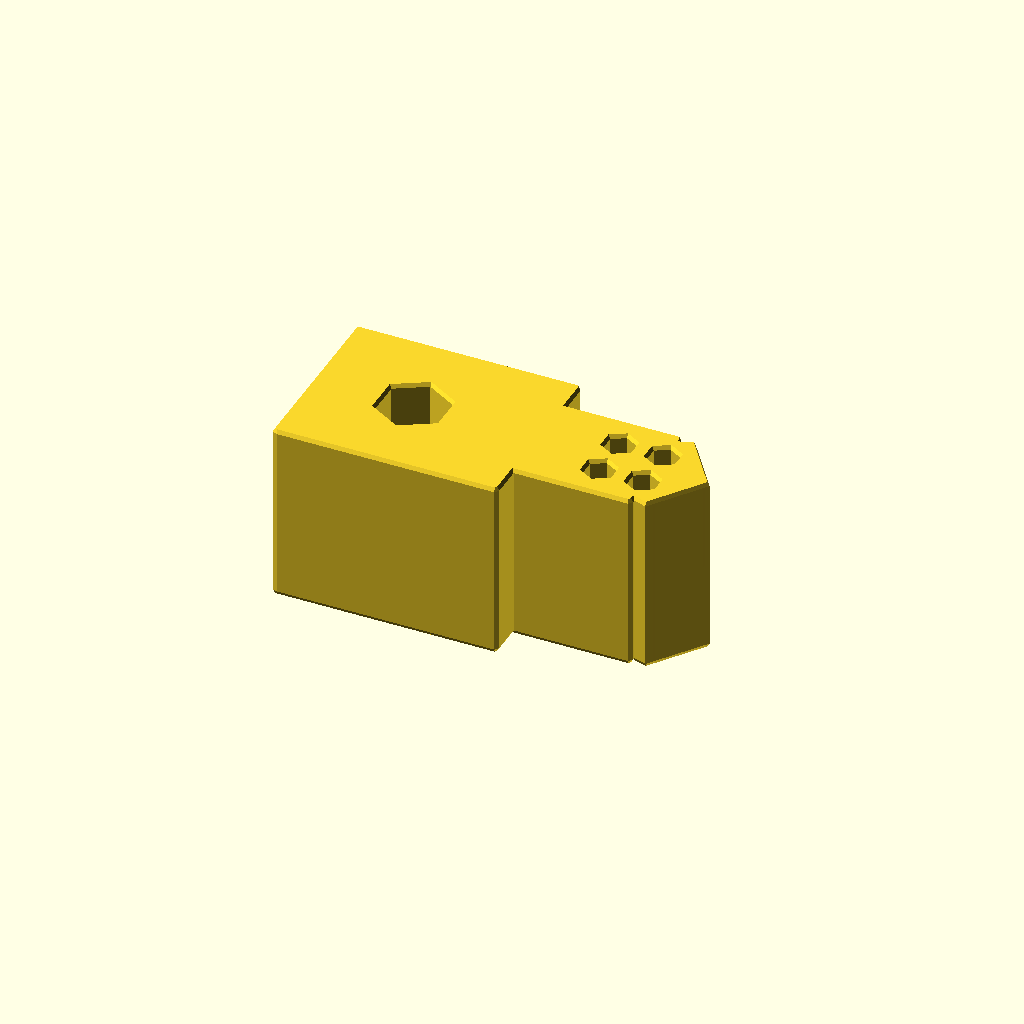
Cell 1: the model at its default parameters.
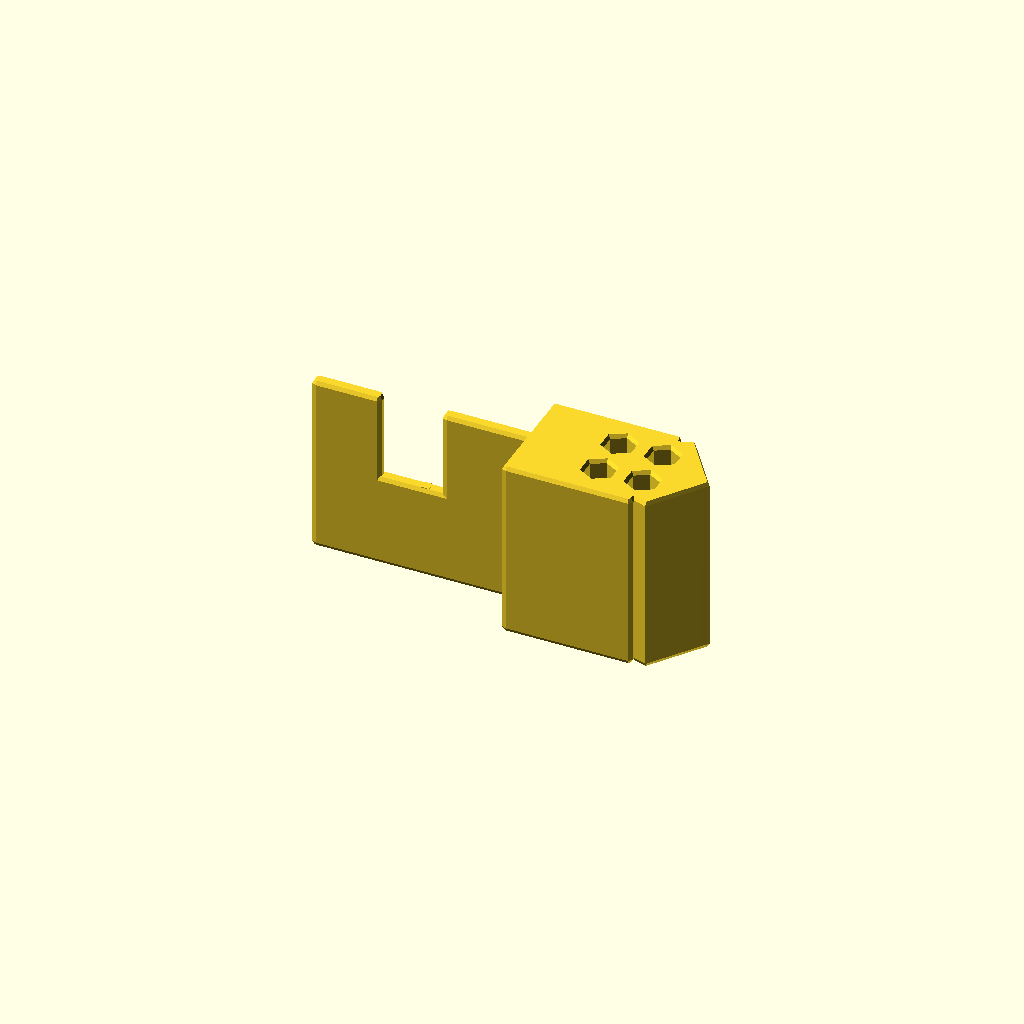
Cell 2: W = 0.001 (everything else at default).
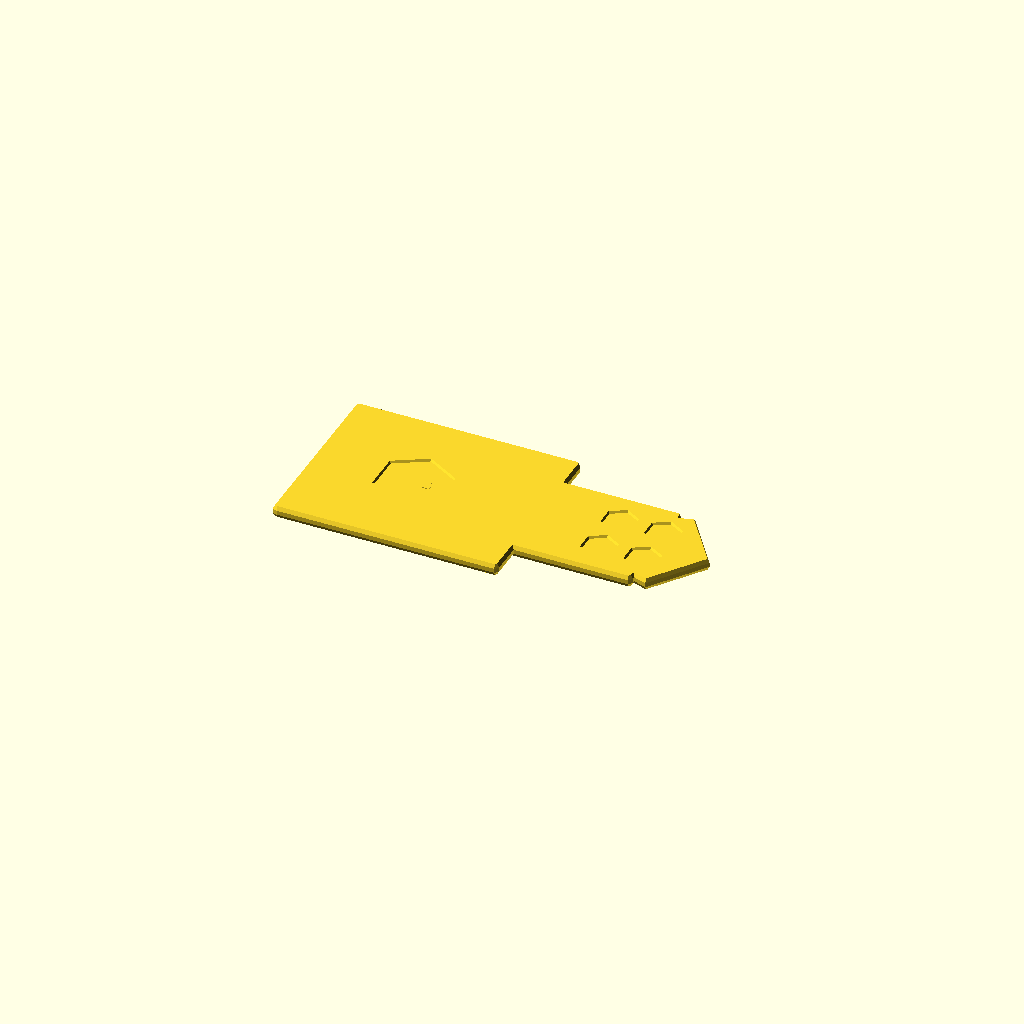
Cell 3: T = 0.001 (everything else at default).
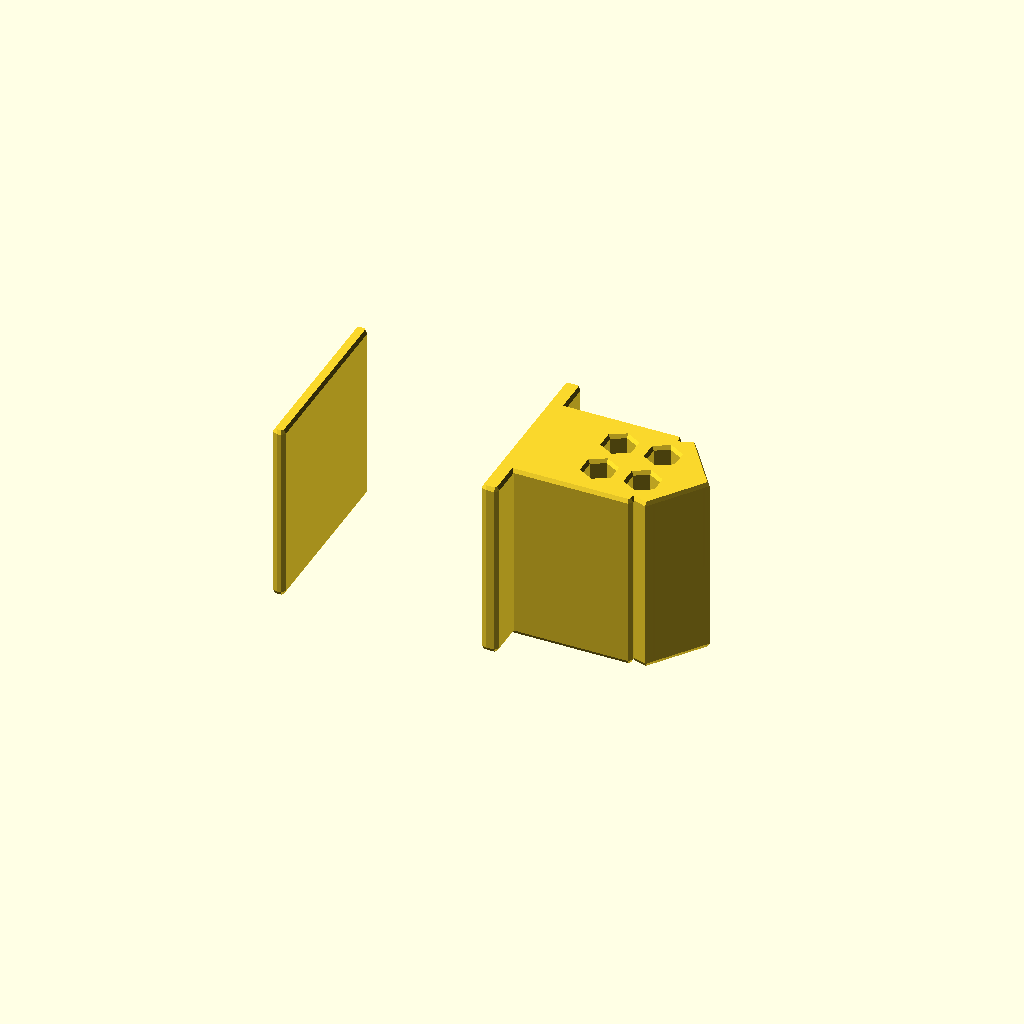
Cell 4: L_base = 0.001 (everything else at default).
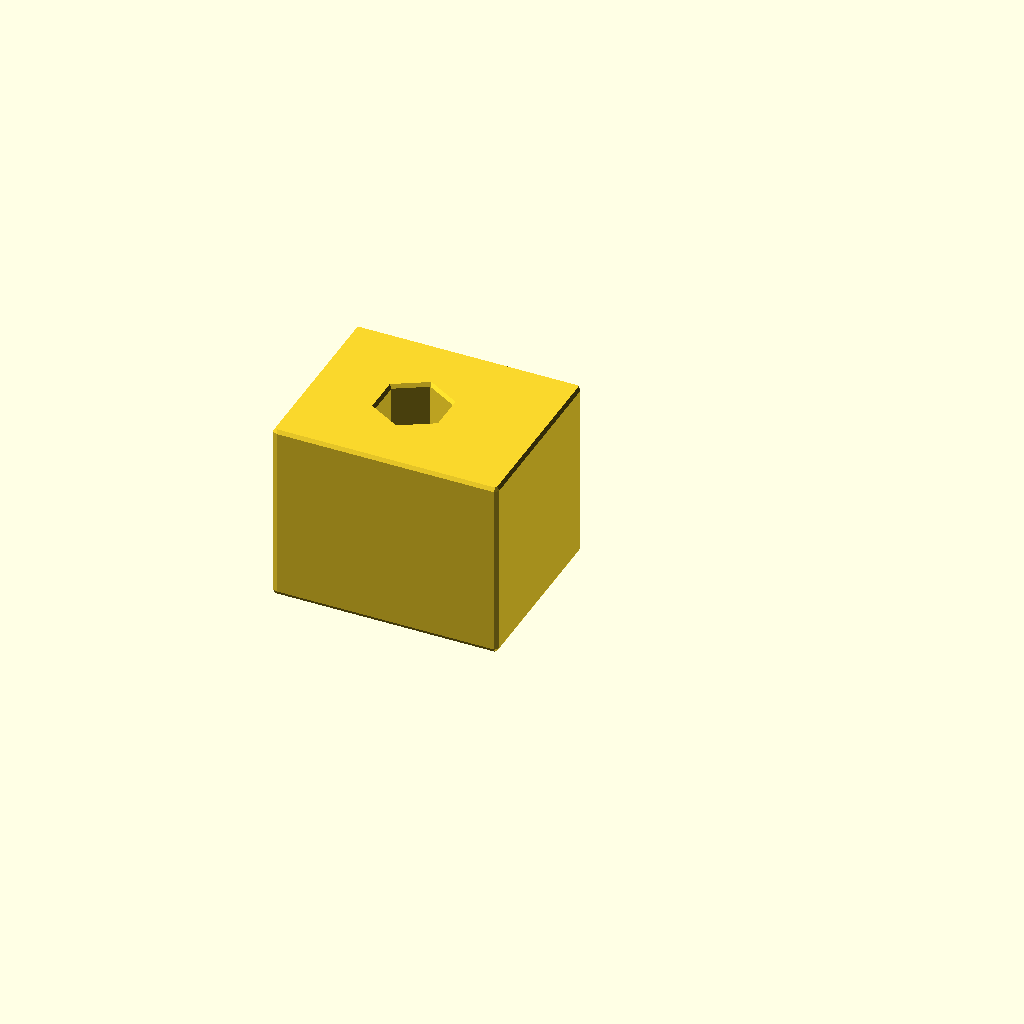
Cell 5: L_tongue = 0.001 (everything else at default).
All cells are drawn from one camera (rotation 55°, 0°, 25°, orthographic, colour scheme Cornfield), so only the parameter changes between them.
The OpenSCAD source (results/abc/craft/scad/0070304_partstudio_00_model_ste_00_512.scad):
// Parameters
L = 0.09; //[0.045:0.18:0.001]
W = 0.04; //[0.02:0.08:0.001]
T = 0.04; //[0.02:0.08:0.001]
L_base = 0.05; //[0.025:0.1:0.001]
L_tongue = 0.04; //[0.02:0.08:0.001]
W_tongue = 0.024; //[0.012:0.048:0.001]
tip_r = 0.012; //[0.006:0.024:0.001]
step_x = 0.05; //[0.025:0.1:0.001]
hex_large_af = 0.016; //[0.008:0.032:0.001]
hex_large_x = 0.022; //[0.011:0.044:0.001]
hex_large_y = 0.0; //[-0.01:0.01:0.001]
hex_small_af = 0.008; //[0.004:0.016:0.001]
hex_small_center_x = 0.072; //[0.036:0.144:0.001]
hex_small_dx = 0.01; //[0.005:0.02:0.001]
hex_small_dy = 0.01; //[0.005:0.02:0.001]
hole_extra_h = 0.02; //[0.01:0.04:0.001]
overlap = 0.001; //[0.0005:0.002:0.0005]
edge_fillet_r = 0.001; //[0.0:0.004:0.0005]

// Helper function to create a hexagonal hole
module hex_hole(radius, height) {
  rotate([0, 0, 30])
  cylinder(h=height, r=radius, $fn=6);
}

// Main body of the plate
module plate_main_body() {
  translate([L_base/2, 0, 0])
  cube([L_base, W, T], center=true);
}

// Tongue section with rounded tip
module plate_tongue_with_rounded_tip() {
  union() {
    translate([step_x + (L_tongue - tip_r)/2 - overlap, 0, 0])
    cube([L_tongue - tip_r, W_tongue, T], center=true);
    translate([step_x + (L_tongue - tip_r) - overlap, 0, 0])
    cylinder(r=tip_r, h=T, center=true);
  }
}

// Step transition shoulder
module step_transition_shoulder() {
  translate([step_x - overlap, 0, 0])
  cube([overlap*2, W, T], center=true);
}

// Large hexagonal hole
module hex_hole_large() {
  translate([hex_large_x, hex_large_y, 0])
  hex_hole(hex_large_af/1.7320508075688772, T + hole_extra_h);
}

// Small hexagonal holes in 2x2 pattern
module hex_hole_small_pattern() {
  for (x = [-hex_small_dx/2, hex_small_dx/2])
    for (y = [-hex_small_dy/2, hex_small_dy/2])
      translate([hex_small_center_x + x, y, 0])
      hex_hole(hex_small_af/1.7320508075688772, T + hole_extra_h);
}

// Edge fillets or chamfers
module edge_fillets_or_chamfers() {
  if (edge_fillet_r > 0) {
    minkowski() {
      plate_with_holes();
      sphere(r=edge_fillet_r, center=true);
    }
  } else {
    plate_with_holes();
  }
}

// Plate with holes
module plate_with_holes() {
  difference() {
    union() {
      plate_main_body();
      plate_tongue_with_rounded_tip();
      step_transition_shoulder();
    }
    hex_hole_large();
    hex_hole_small_pattern();
  }
}

// Final model
module final_model() {
  union() {
    edge_fillets_or_chamfers();
    translate([L_base/2, 0, 0])
    cube([overlap*2, overlap*2, overlap*2], center=true);
  }
}

// Render the final model
final_model();
Parameter table extracted from the source (name, type, default, range or options):
L: number, default 0.09, range 0.001 to 0.045, step 0.18
W: number, default 0.04, range 0.001 to 0.02, step 0.08
T: number, default 0.04, range 0.001 to 0.02, step 0.08
L_base: number, default 0.05, range 0.001 to 0.025, step 0.1
L_tongue: number, default 0.04, range 0.001 to 0.02, step 0.08
W_tongue: number, default 0.024, range 0.001 to 0.012, step 0.048
tip_r: number, default 0.012, range 0.001 to 0.006, step 0.024
step_x: number, default 0.05, range 0.001 to 0.025, step 0.1
hex_large_af: number, default 0.016, range 0.001 to 0.008, step 0.032
hex_large_x: number, default 0.022, range 0.001 to 0.011, step 0.044
hex_large_y: number, default 0, range -0.01 to 0.001, step 0.01
hex_small_af: number, default 0.008, range 0.001 to 0.004, step 0.016
hex_small_center_x: number, default 0.072, range 0.001 to 0.036, step 0.144
hex_small_dx: number, default 0.01, range 0.001 to 0.005, step 0.02
hex_small_dy: number, default 0.01, range 0.001 to 0.005, step 0.02
hole_extra_h: number, default 0.02, range 0.001 to 0.01, step 0.04
overlap: number, default 0.001, range 0.0005 to 0.0005, step 0.002
edge_fillet_r: number, default 0.001, range 0 to 0.0005, step 0.004
